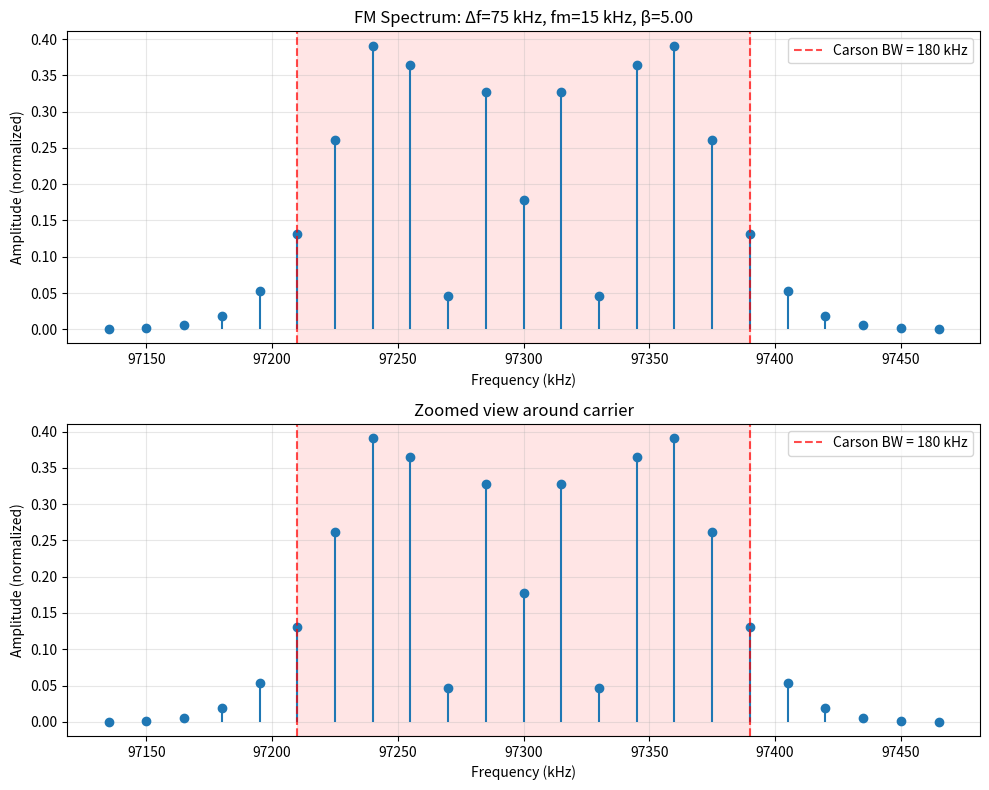
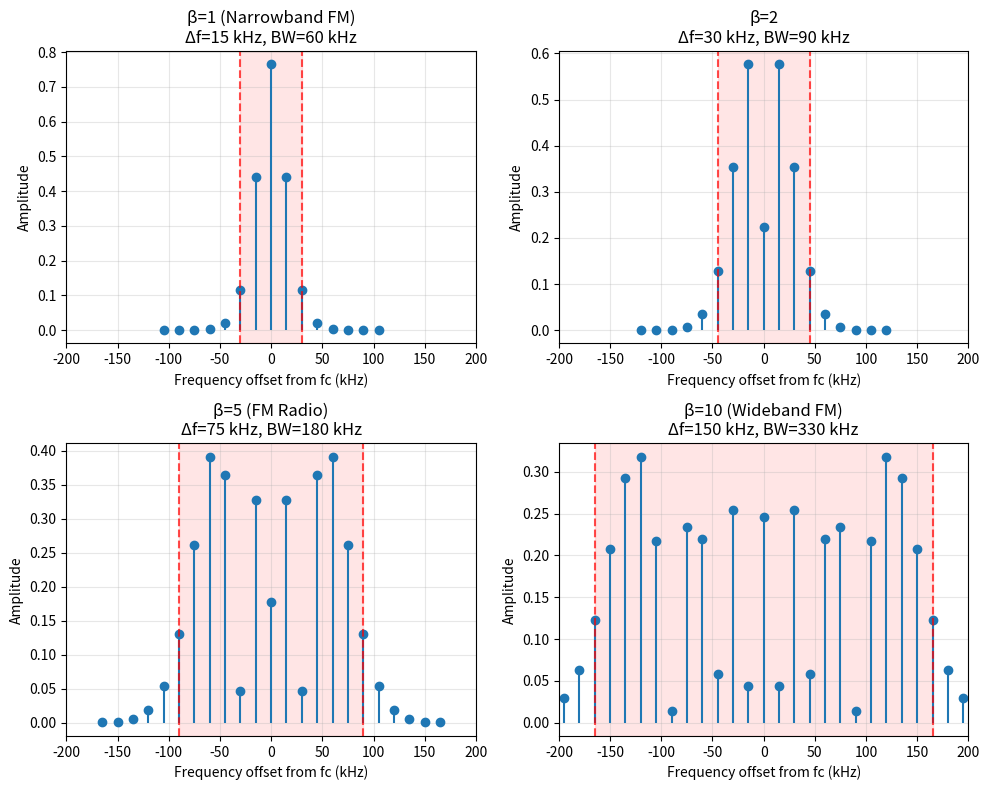
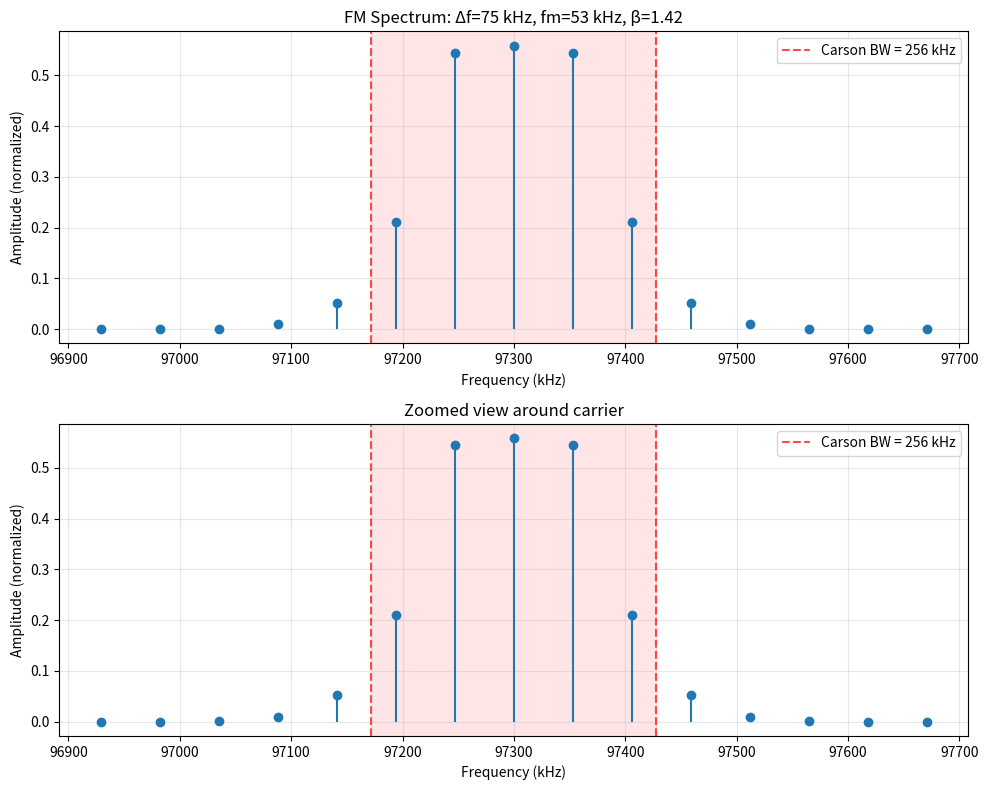

Here is the Python script that generated these plots, in order:
import numpy as np
import matplotlib.pyplot as plt
from scipy.special import jv  # Bessel function

def fm_spectrum(delta_f, f_m, fc=0):
    """
    FM 신호의 주파수 스펙트럼 계산
    
    Parameters:
    -----------
    delta_f : float
        주파수 편이 (frequency deviation) in kHz
    f_m : float
        변조 신호의 최대 주파수 (modulating frequency) in kHz
    fc : float
        반송파 주파수 (carrier frequency) in kHz, 기본값 0 (상대 주파수)
    
    Returns:
    --------
    frequencies : array
        사이드밴드 주파수들
    amplitudes : array
        각 사이드밴드의 진폭 (Bessel 함수로 계산)
    """
    # 변조 지수 계산
    beta = delta_f / f_m
    
    # 사이드밴드 개수 결정 (베셀 함수가 충분히 작아질 때까지)
    max_n = int(beta + 6)  # 경험적으로 beta + 6개 정도면 충분
    
    frequencies = []
    amplitudes = []
    
    # 각 사이드밴드의 진폭 계산
    for n in range(-max_n, max_n + 1):
        freq = fc + n * f_m
        # Bessel 함수의 n차 값이 진폭
        amp = np.abs(jv(n, beta))
        
        frequencies.append(freq)
        amplitudes.append(amp)
    
    return np.array(frequencies), np.array(amplitudes), beta


def carsons_rule(delta_f, f_m):
    """
    Carson's Rule로 대역폭 계산
    
    BW ≈ 2(Δf + fm)
    """
    return 2 * (delta_f + f_m)


def plot_fm_spectrum(delta_f=75, f_m=15, fc=97300):
    """
    FM 스펙트럼 시각화
    
    Parameters:
    -----------
    delta_f : float
        주파수 편이 in kHz (기본값: 75 kHz, FM 라디오 표준)
    f_m : float
        변조 주파수 in kHz (기본값: 15 kHz, 오디오 최대 주파수)
    fc : float
        반송파 주파수 in kHz (기본값: 97.3 MHz = 97300 kHz)
    """
    
    # 스펙트럼 계산
    frequencies, amplitudes, beta = fm_spectrum(delta_f, f_m, fc)
    
    # Carson's Rule 대역폭
    bandwidth = carsons_rule(delta_f, f_m)
    
    # 그래프 그리기
    fig, (ax1, ax2) = plt.subplots(2, 1, figsize=(10, 8))
    
    # 상단: 전체 스펙트럼
    ax1.stem(frequencies, amplitudes, basefmt=' ')
    ax1.axvline(fc - bandwidth/2, color='red', linestyle='--', 
                label=f'Carson BW = {bandwidth:.0f} kHz', alpha=0.7)
    ax1.axvline(fc + bandwidth/2, color='red', linestyle='--', alpha=0.7)
    ax1.axvspan(fc - bandwidth/2, fc + bandwidth/2, alpha=0.1, color='red')
    
    ax1.set_xlabel('Frequency (kHz)')
    ax1.set_ylabel('Amplitude (normalized)')
    ax1.set_title(f'FM Spectrum: Δf={delta_f} kHz, fm={f_m} kHz, β={beta:.2f}')
    ax1.grid(True, alpha=0.3)
    ax1.legend()
    
    # 하단: 반송파 근처 확대
    zoom_range = bandwidth * 1.5
    zoom_mask = (frequencies >= fc - zoom_range) & (frequencies <= fc + zoom_range)
    
    ax2.stem(frequencies[zoom_mask], amplitudes[zoom_mask], basefmt=' ')
    ax2.axvline(fc - bandwidth/2, color='red', linestyle='--', 
                label=f'Carson BW = {bandwidth:.0f} kHz', alpha=0.7)
    ax2.axvline(fc + bandwidth/2, color='red', linestyle='--', alpha=0.7)
    ax2.axvspan(fc - bandwidth/2, fc + bandwidth/2, alpha=0.1, color='red')
    
    ax2.set_xlabel('Frequency (kHz)')
    ax2.set_ylabel('Amplitude (normalized)')
    ax2.set_title('Zoomed view around carrier')
    ax2.grid(True, alpha=0.3)
    ax2.legend()
    
    plt.tight_layout()
    
    # 정보 출력
    print(f"\n=== FM Signal Parameters ===")
    print(f"Carrier frequency (fc): {fc} kHz ({fc/1000:.1f} MHz)")
    print(f"Frequency deviation (Δf): {delta_f} kHz")
    print(f"Modulating frequency (fm): {f_m} kHz")
    print(f"Modulation index (β): {beta:.2f}")
    print(f"\n=== Carson's Rule ===")
    print(f"Bandwidth (BW): {bandwidth:.0f} kHz")
    print(f"BW = 2(Δf + fm) = 2({delta_f} + {f_m}) = {bandwidth:.0f} kHz")
    print(f"\nChannel spacing needed: ~{np.ceil(bandwidth/10)*10:.0f} kHz")
    
    plt.show()
    
    return frequencies, amplitudes, beta, bandwidth


def compare_modulation_indices():
    """
    여러 변조 지수에 대한 스펙트럼 비교
    """
    fig, axes = plt.subplots(2, 2, figsize=(10, 8))
    axes = axes.flatten()
    
    # 다양한 β 값 테스트
    test_cases = [
        (15, 15, "β=1 (Narrowband FM)"),
        (30, 15, "β=2"),
        (75, 15, "β=5 (FM Radio)"),
        (150, 15, "β=10 (Wideband FM)")
    ]
    
    for idx, (delta_f, f_m, title) in enumerate(test_cases):
        frequencies, amplitudes, beta = fm_spectrum(delta_f, f_m, fc=0)
        bandwidth = carsons_rule(delta_f, f_m)
        
        axes[idx].stem(frequencies, amplitudes, basefmt=' ')
        axes[idx].axvline(-bandwidth/2, color='red', linestyle='--', alpha=0.7)
        axes[idx].axvline(bandwidth/2, color='red', linestyle='--', alpha=0.7)
        axes[idx].axvspan(-bandwidth/2, bandwidth/2, alpha=0.1, color='red')
        
        axes[idx].set_xlabel('Frequency offset from fc (kHz)')
        axes[idx].set_ylabel('Amplitude')
        axes[idx].set_title(f'{title}\nΔf={delta_f} kHz, BW={bandwidth:.0f} kHz')
        axes[idx].grid(True, alpha=0.3)
        axes[idx].set_xlim(-200, 200)
    
    plt.tight_layout()
    plt.show()


if __name__ == "__main__":
    # 예제 1: FM 라디오 표준 (97.3 MHz)
    print("Example 1: FM Radio Standard (97.3 MHz)")
    plot_fm_spectrum(delta_f=75, f_m=15, fc=97300)
    
    # 예제 2: 여러 변조 지수 비교
    print("\nExample 2: Comparing different modulation indices")
    compare_modulation_indices()
    
    # 예제 3: 스테레오 FM (더 높은 변조 주파수)
    print("\nExample 3: Stereo FM with pilot tone")
    plot_fm_spectrum(delta_f=75, f_m=53, fc=97300)  # 53 kHz = 스테레오 부반송파 포함
